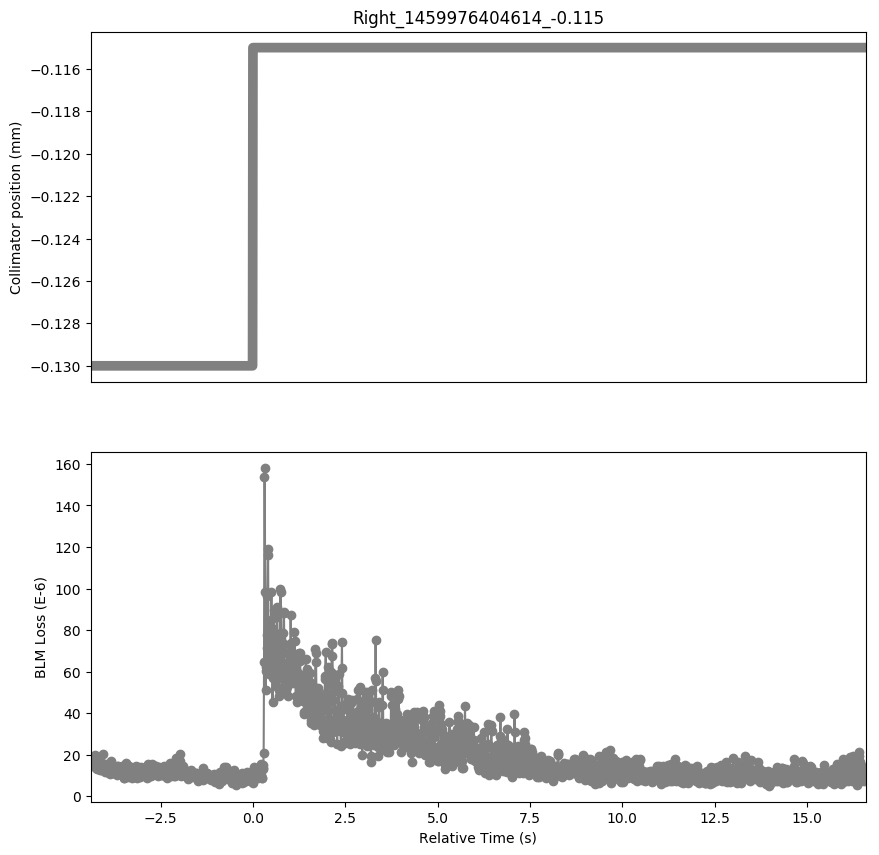

The file beside this chart, header and first rows:
Timestamp, position, BLMTI.06L7.B1E10_TCP.B6L7.B1
1459976400230, -0.13, 1.6652e-05
1459976400240, -0.13, 1.5566e-05
1459976400250, -0.13, 1.7014e-05
1459976400260, -0.13, 1.629e-05
1459976400270, -0.13, 1.7014e-05
1459976400280, -0.13, 1.5204e-05
1459976400290, -0.13, 1.5566e-05
1459976400300, -0.13, 1.448e-05
1459976400310, -0.13, 1.5928e-05
1459976400320, -0.13, 1.4842000000000001e-05
1459976400330, -0.13, 1.5928e-05
1459976400340, -0.13, 1.448e-05
1459976400350, -0.13, 1.991e-05
1459976400360, -0.13, 1.8100000000000003e-05
1459976400370, -0.13, 1.5928e-05
1459976400380, -0.13, 1.3755999999999998e-05
1459976400390, -0.13, 1.5566e-05
1459976400400, -0.13, 1.3032e-05
1459976400410, -0.13, 1.7375999999999998e-05
1459976400420, -0.13, 1.3755999999999998e-05
1459976400430, -0.13, 1.5566e-05
1459976400440, -0.13, 1.5566e-05
1459976400450, -0.13, 1.8462e-05
1459976400460, -0.13, 1.3394000000000001e-05
1459976400470, -0.13, 1.6652e-05
1459976400480, -0.13, 1.3755999999999998e-05
1459976400490, -0.13, 1.267e-05
1459976400500, -0.13, 1.267e-05
1459976400510, -0.13, 1.5566e-05
1459976400520, -0.13, 1.3755999999999998e-05
1459976400530, -0.13, 1.5204e-05
1459976400540, -0.13, 1.5928e-05
1459976400550, -0.13, 2.0272000000000002e-05
1459976400560, -0.13, 1.3394000000000001e-05
1459976400570, -0.13, 1.3032e-05
1459976400580, -0.13, 1.3755999999999998e-05
1459976400590, -0.13, 1.3755999999999998e-05
1459976400600, -0.13, 1.3755999999999998e-05
1459976400610, -0.13, 1.1945999999999999e-05
1459976400620, -0.13, 1.3032e-05
1459976400630, -0.13, 1.448e-05
1459976400640, -0.13, 1.5566e-05
1459976400650, -0.13, 1.3032e-05
1459976400660, -0.13, 1.1945999999999999e-05
1459976400670, -0.13, 1.448e-05
1459976400680, -0.13, 1.1945999999999999e-05
1459976400690, -0.13, 1.4842000000000001e-05
1459976400700, -0.13, 1.1945999999999999e-05
1459976400710, -0.13, 1.5204e-05
1459976400720, -0.13, 1.1945999999999999e-05
1459976400730, -0.13, 1.5204e-05
1459976400740, -0.13, 1.086e-05
1459976400750, -0.13, 1.3755999999999998e-05
1459976400760, -0.13, 1.3032e-05
1459976400770, -0.13, 1.7014e-05
1459976400780, -0.13, 1.267e-05
1459976400790, -0.13, 1.2308e-05
1459976400800, -0.13, 1.1222e-05
1459976400810, -0.13, 1.2308e-05
1459976400820, -0.13, 1.1222e-05
... 2,039 more rows
